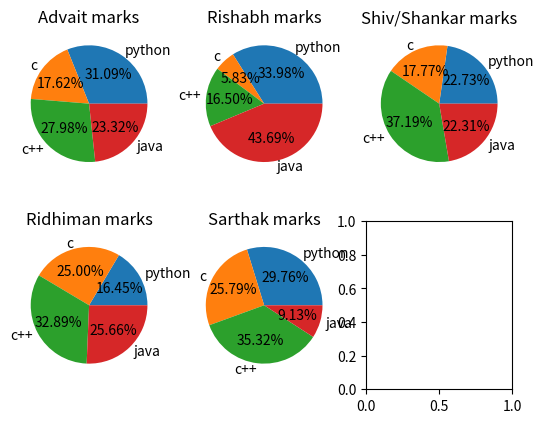

Here is the Python script that generated this plot:
from matplotlib import pyplot as plt 
import numpy as np
x=['Adv','Rid','Ris','Sar','Shiv']
python=[60,50,70,75,55]
c=[34,76,12,65,43]
cpp=[54,100,34,89,90]
java=[45,78,90,23,54]
total=[0,0,0,0,0]
for i in range(0,5,1):
    total[i]=python[i]+c[i]+cpp[i]+java[i]
fig,axs = plt.subplots(2,3)
#plt.subplot(1,1,1)
subject=['python','c','c++','java']
c1=0
x=[python[c1],c[c1],cpp[c1],java[c1]]
c1=c1+1
axs[0,0].pie(x, labels = subject,autopct='%1.2f%%')
axs[0,0].set_title("Advait marks")
#axs[0,0].xlabel("Name")
#axs[0,0].ylabel("Python marks")
#axs[0,0].subplot(1,1,2)
x=[python[c1],c[c1],cpp[c1],java[c1]]
c1=c1+1
axs[1,0].pie(x, labels = subject,autopct='%1.2f%%')
axs[1,0].set_title("Ridhiman marks")
#axs[1,0].xlabel("Name")
#axs[1,0].ylabel("C marks")
#axs[0,0].subplot(1,1,3)
x=[python[c1],c[c1],cpp[c1],java[c1]]
c1=c1+1
axs[0,1].pie(x, labels = subject,autopct='%1.2f%%')
axs[0,1].set_title("Rishabh marks")
#axs[0,1].xlabel("Name")
#axs[0,1].ylabel("c++ marks")
#axs[0,0].subplot(1,1,4)
x=[python[c1],c[c1],cpp[c1],java[c1]]
c1=c1+1
axs[1,1].pie(x, labels = subject,autopct='%1.2f%%')
axs[1,1].set_title("Sarthak marks")
#axs[1,1].xlabel("Name")
#axs[1,1].ylabel("java marks")
#axs[0,0].subplot(1,1,5)
x=[python[c1],c[c1],cpp[c1],java[c1]]
c1=c1+1
axs[0,2].pie(x, labels = subject,autopct='%1.2f%%')
axs[0,2].set_title("Shiv/Shankar marks")
#axs[0,2].xlabel("Name")
#axs[0,2].ylabel("Total marks")
plt.show()
